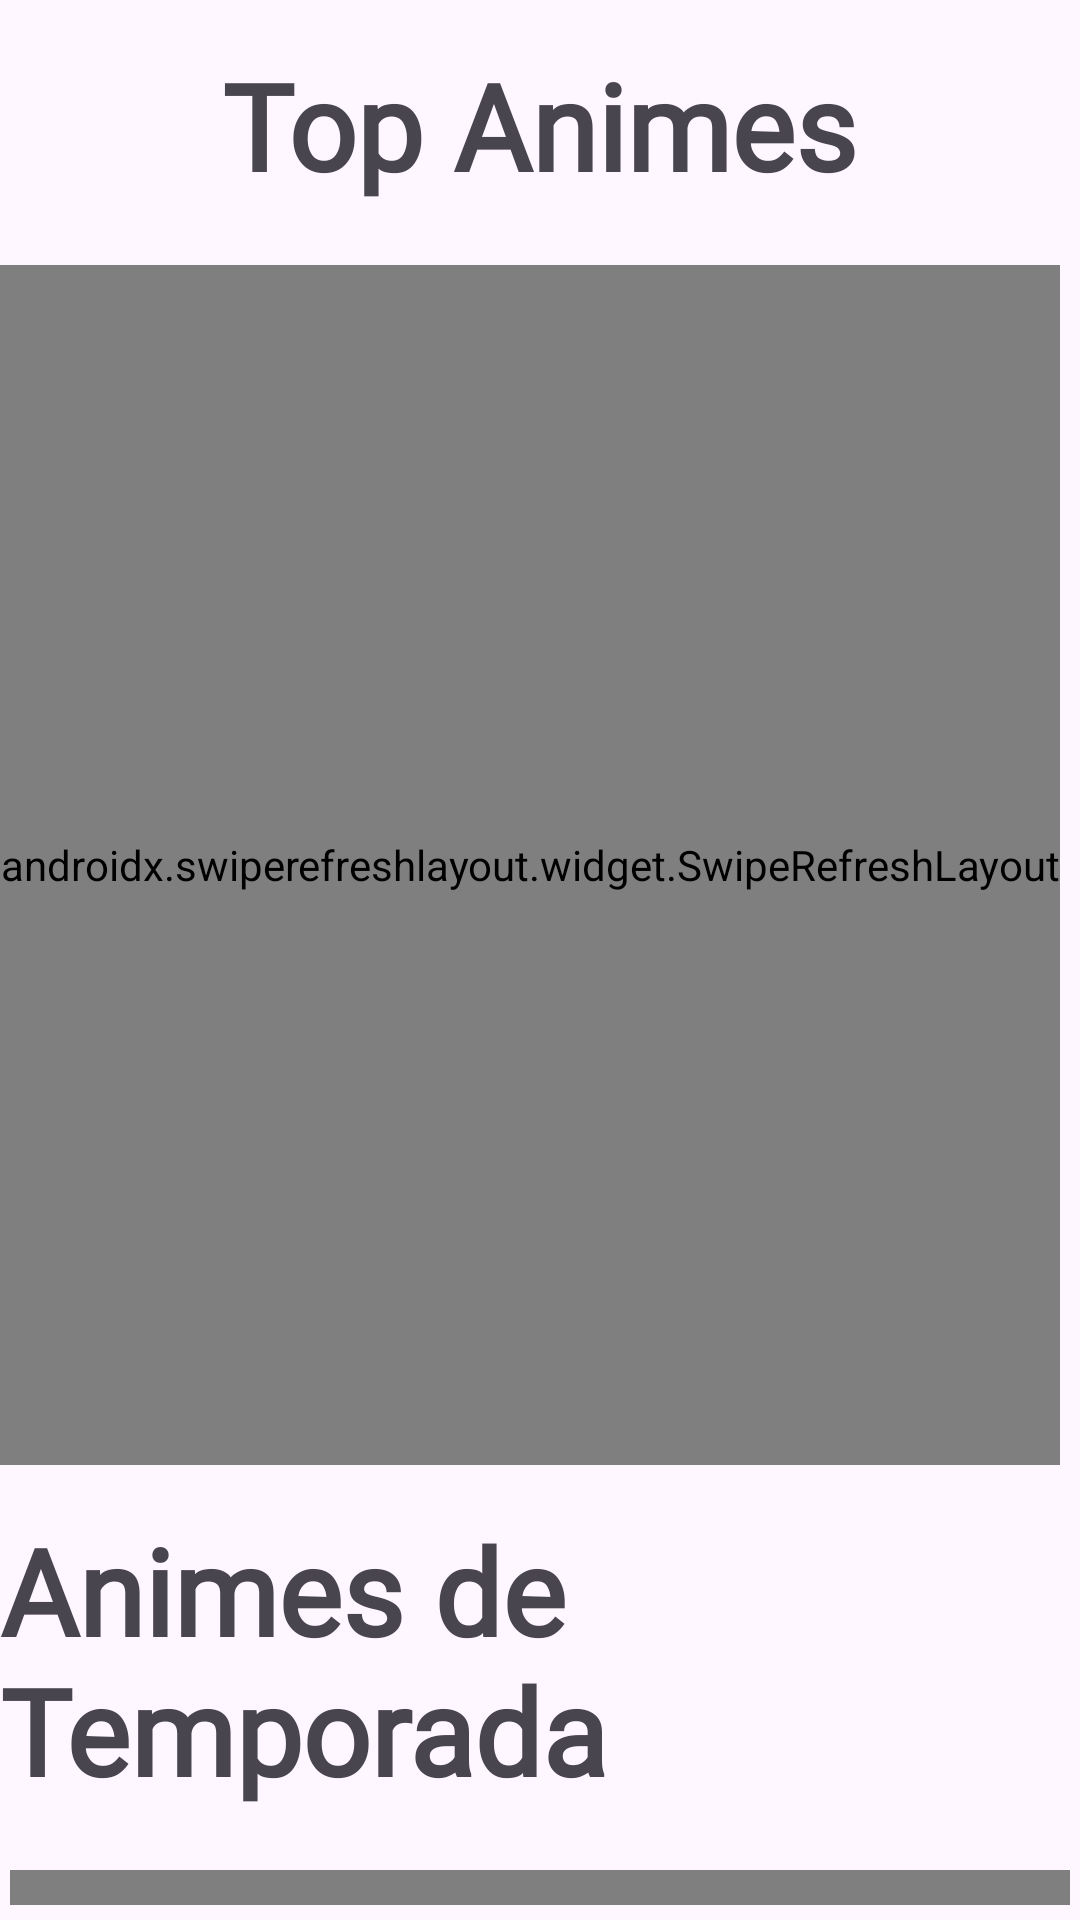

Android layout source for this screen:
<!-- AndroidManifest.xml: application theme Theme.AnimeTion -->
<!-- res/layout/fragment_inicio_anime.xml -->
<?xml version="1.0" encoding="utf-8"?>
<androidx.constraintlayout.widget.ConstraintLayout xmlns:android="http://schemas.android.com/apk/res/android"
    xmlns:tools="http://schemas.android.com/tools"
    android:layout_width="match_parent"
    android:layout_height="match_parent"
    xmlns:app="http://schemas.android.com/apk/res-auto"
    tools:context=".ui.fragments.InicioAnimeFragment">

    <androidx.core.widget.NestedScrollView
        android:id="@+id/nestedScrollView"
        android:layout_width="match_parent"
        android:layout_height="wrap_content"
        android:paddingBottom="5dp"
        tools:ignore="MissingConstraints">

        <androidx.constraintlayout.widget.ConstraintLayout
            android:layout_width="match_parent"
            android:layout_height="match_parent">

            <TextView
                android:id="@+id/tvTopAnimes"
                android:layout_width="wrap_content"
                android:layout_height="wrap_content"
                android:layout_marginTop="15dp"
                android:layout_marginBottom="5dp"
                android:fontFamily="@font/bondrians"
                android:text="Top Animes"
                android:textSize="40sp"
                android:textStyle="bold"
                app:layout_constraintEnd_toEndOf="parent"
                app:layout_constraintStart_toStartOf="parent"
                app:layout_constraintTop_toTopOf="parent" />

            <androidx.swiperefreshlayout.widget.SwipeRefreshLayout
                android:id="@+id/rvSwipeAnime"
                android:layout_width="wrap_content"
                android:layout_height="400dp"
                android:layout_marginTop="20dp"
                app:layout_constraintEnd_toEndOf="parent"
                app:layout_constraintHorizontal_bias="0.0"
                app:layout_constraintStart_toStartOf="parent"
                app:layout_constraintTop_toBottomOf="@id/tvTopAnimes">

                <androidx.recyclerview.widget.RecyclerView
                    android:id="@+id/rvAnime"
                    android:layout_width="match_parent"
                    android:layout_height="match_parent" />

            </androidx.swiperefreshlayout.widget.SwipeRefreshLayout>

            <TextView
                android:id="@+id/tvAnimesTemporada"
                android:layout_width="wrap_content"
                android:layout_height="wrap_content"
                android:layout_marginTop="15dp"
                android:layout_marginBottom="10dp"
                android:fontFamily="@font/bondrians"
                android:text="Animes de Temporada"
                android:textSize="40sp"
                android:textStyle="bold"
                app:layout_constraintEnd_toEndOf="parent"
                app:layout_constraintStart_toStartOf="parent"
                app:layout_constraintTop_toBottomOf="@id/rvSwipeAnime" />

            <androidx.swiperefreshlayout.widget.SwipeRefreshLayout
                android:id="@+id/rvSwipeTemporada"
                android:layout_width="wrap_content"
                android:layout_height="400dp"
                android:layout_marginTop="20dp"
                app:layout_constraintEnd_toEndOf="parent"
                app:layout_constraintStart_toStartOf="parent"
                app:layout_constraintTop_toBottomOf="@id/tvAnimesTemporada">

                <androidx.recyclerview.widget.RecyclerView
                    android:id="@+id/rvAnimesTemporada"
                    android:layout_width="match_parent"
                    android:layout_height="match_parent" />

            </androidx.swiperefreshlayout.widget.SwipeRefreshLayout>

            <TextView
                android:id="@+id/tvAnimesProximos"
                android:layout_width="wrap_content"
                android:layout_height="wrap_content"
                android:layout_marginTop="15dp"
                android:layout_marginBottom="10dp"
                android:fontFamily="@font/bondrians"
                android:text="Proximos Animes"
                android:textSize="40sp"
                android:textStyle="bold"
                app:layout_constraintEnd_toEndOf="parent"
                app:layout_constraintStart_toStartOf="parent"
                app:layout_constraintTop_toBottomOf="@id/rvSwipeTemporada" />

            <androidx.swiperefreshlayout.widget.SwipeRefreshLayout
                android:id="@+id/rvSwipeProximos"
                android:layout_width="wrap_content"
                android:layout_height="400dp"
                android:layout_marginTop="20dp"
                app:layout_constraintEnd_toEndOf="parent"
                app:layout_constraintStart_toStartOf="parent"
                app:layout_constraintTop_toBottomOf="@id/tvAnimesProximos">

                <androidx.recyclerview.widget.RecyclerView
                    android:id="@+id/rvAnimesProximos"
                    android:layout_width="match_parent"
                    android:layout_height="match_parent" />

            </androidx.swiperefreshlayout.widget.SwipeRefreshLayout>

        </androidx.constraintlayout.widget.ConstraintLayout>

    </androidx.core.widget.NestedScrollView>

</androidx.constraintlayout.widget.ConstraintLayout>
<!-- resources referenced by this layout -->
<resources>
  <style name="Theme.AnimeTion" parent="Base.Theme.AnimeTion" />
  <style name="Base.Theme.AnimeTion" parent="Theme.Material3.DayNight.NoActionBar">
          
          
  
          <item name="colorPrimary">@color/color_morado</item>
          <item name="colorPrimaryVariant">@color/color_morado_accent</item>
          <item name="colorOnPrimary">@color/white</item>
  
          <item name="colorSecondary">@color/color_gray_light</item>
          <item name="colorSecondaryVariant">@color/color_gray</item>
          <item name="colorOnSecondary">@color/black</item>
  
      </style>
  <color name="color_morado">#FF6200EE</color>
  <color name="color_morado_accent">#512DAB</color>
  <color name="white">#FFFFFFFF</color>
  <color name="color_gray_light">#F5F5F5</color>
  <color name="color_gray">#b5b5b5</color>
  <color name="black">#FF000000</color>
</resources>
